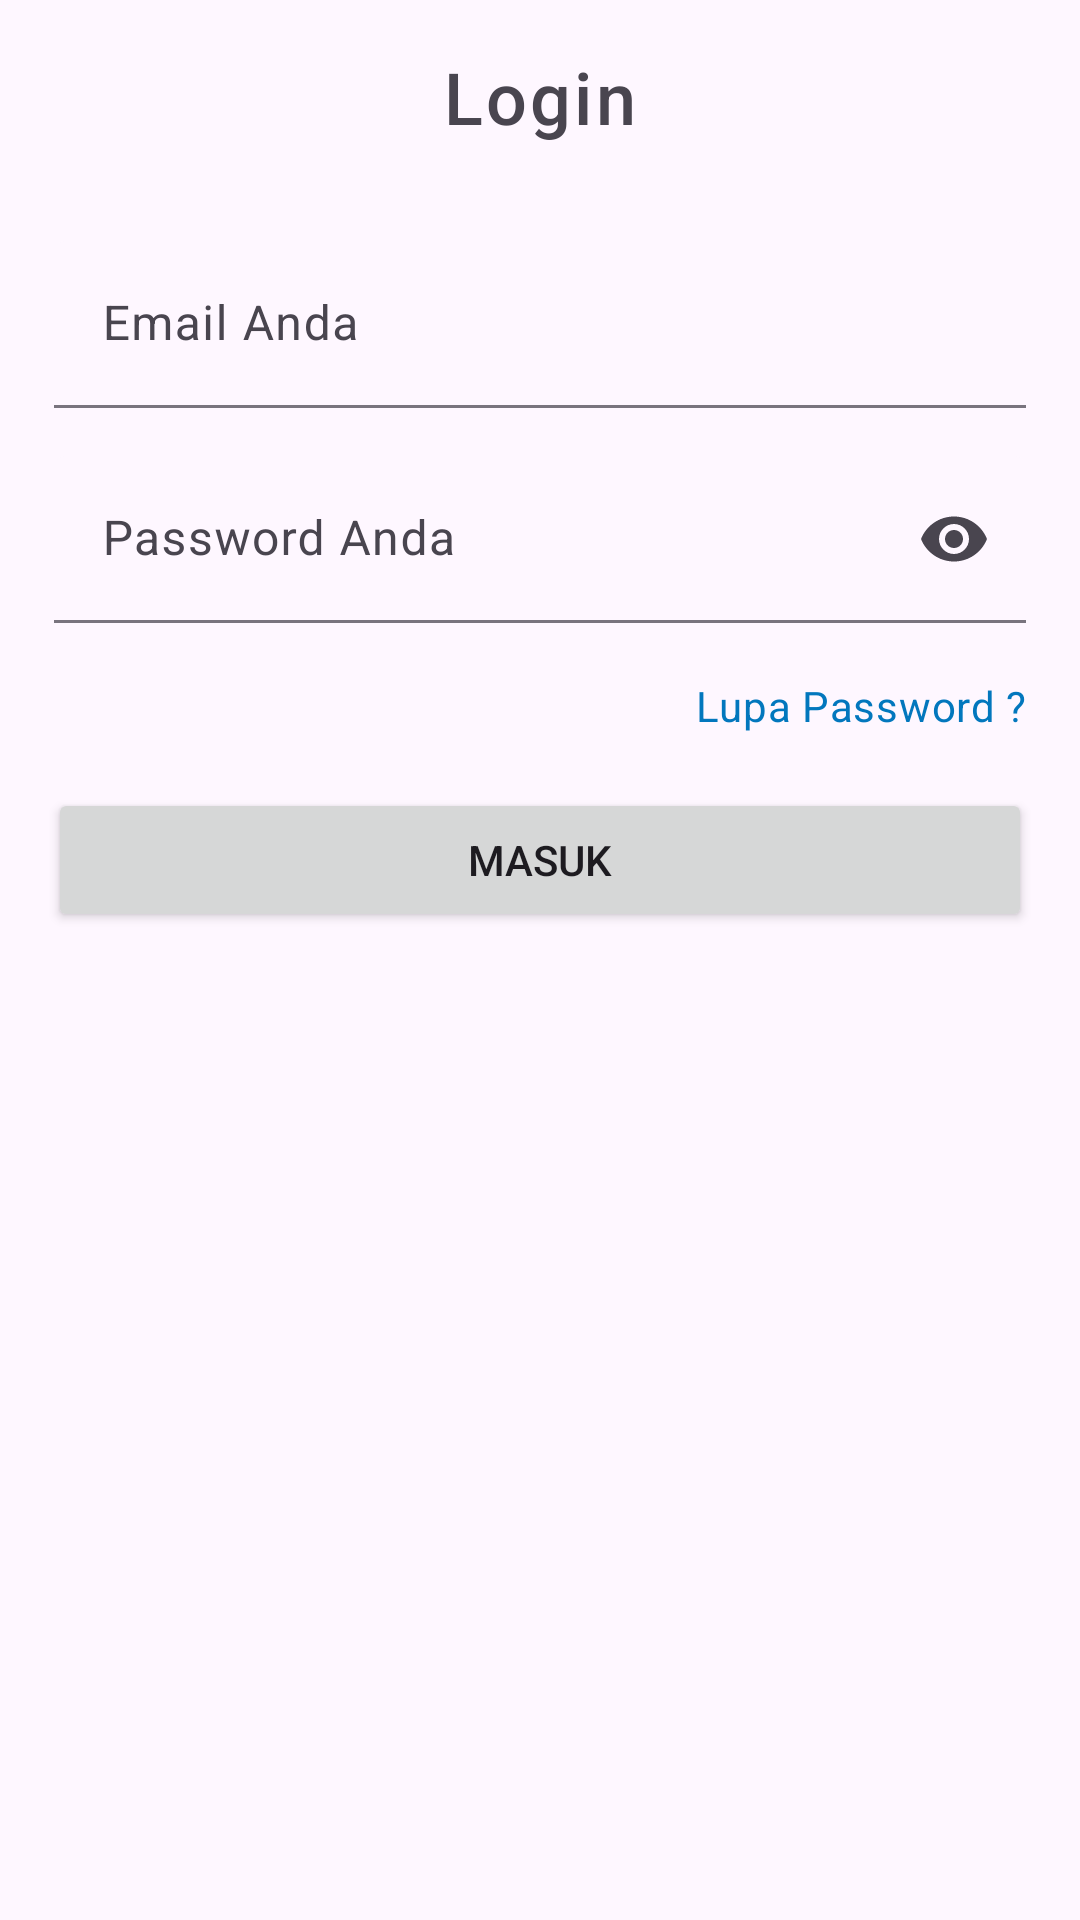

Here is an Android app screen rendered from its layout file. Give the layout XML and the strings, colors and styles it references.
<!-- AndroidManifest.xml: application theme Theme.TestPaper -->
<!-- res/layout/fo_activity_main.xml -->
<?xml version="1.0" encoding="utf-8"?>
<LinearLayout xmlns:android="http://schemas.android.com/apk/res/android"
    xmlns:app="http://schemas.android.com/apk/res-auto"
    xmlns:tools="http://schemas.android.com/tools"
    android:layout_width="match_parent"
    android:layout_height="match_parent"
    android:orientation="vertical"
    tools:context=".MainActivity">

    <TextView
        style="@style/TextAppearance.Material3.LabelSmall"
        android:layout_width="wrap_content"
        android:layout_height="wrap_content"
        android:layout_gravity="center"
        android:textSize="24sp"
        android:layout_marginTop="16dp"
        android:layout_marginBottom="32dp"
        android:text="@string/fo_login" />

    <com.google.android.material.textfield.TextInputLayout
        style="?attr/textInputFilledStyle"
        android:layout_width="match_parent"
        android:layout_height="wrap_content"
        android:hint="@string/fo_hint_email"
        android:layout_marginHorizontal="18dp"
        app:boxBackgroundColor="@color/fo_transparent"
        >

        <com.google.android.material.textfield.TextInputEditText
            android:id="@+id/ed_input_email"
            android:layout_width="match_parent"
            android:layout_height="wrap_content"
            android:inputType="textEmailAddress"
            android:autofillHints="emailAddress"
            tools:ignore="VisualLintTextFieldSize" />

    </com.google.android.material.textfield.TextInputLayout>

    <com.google.android.material.textfield.TextInputLayout
        style="?attr/textInputFilledStyle"
        android:layout_width="match_parent"
        android:layout_height="wrap_content"
        android:hint="@string/fo_hint_password"
        android:layout_marginHorizontal="18dp"
        android:layout_marginTop="16dp"
        app:endIconMode="password_toggle"
        app:boxBackgroundColor="@color/fo_transparent"
        >

        <com.google.android.material.textfield.TextInputEditText
            android:id="@+id/ed_input_password"
            android:layout_width="match_parent"
            android:layout_height="wrap_content"
            android:inputType="textPassword"
            android:autofillHints="password"
            tools:ignore="VisualLintTextFieldSize" />

    </com.google.android.material.textfield.TextInputLayout>

    <TextView
        style="@style/BodyMediumLightBlue"
        android:layout_width="match_parent"
        android:layout_height="wrap_content"
        android:layout_marginHorizontal="18dp"
        android:layout_marginVertical="18dp"
        android:text="@string/fo_forgot_password"
        android:textAlignment="textEnd"
        />

    <androidx.appcompat.widget.AppCompatButton
        android:layout_width="match_parent"
        android:layout_height="wrap_content"
        android:maxWidth="320dp"
        android:layout_marginHorizontal="16dp"
        android:text="@string/fo_masuk"
        tools:ignore="VisualLintButtonSize" />

</LinearLayout>
<!-- resources referenced by this layout -->
<resources>
  <color name="fo_transparent">#00000000</color>
  <string name="fo_forgot_password">Lupa Password ?</string>
  <string name="fo_hint_email">Email Anda</string>
  <string name="fo_hint_password">Password Anda</string>
  <string name="fo_login">Login</string>
  <string name="fo_masuk">Masuk</string>
  <style name="BodyMediumLightBlue" parent="TextAppearance.Material3.BodyMedium">
          <item name="android:textColor">@color/fo_light_blue</item>
          <item name="android:fontFamily">@font/poppins_regular</item>
          <item name="android:textSize">14sp</item>
      </style>
  <style name="Theme.TestPaper" parent="Base.Theme.TestPaper" />
  <color name="fo_light_blue">#0277BD</color>
  <style name="Base.Theme.TestPaper" parent="Theme.Material3.DayNight.NoActionBar">
          <item name="colorPrimary">@color/fo_dark_red_2</item>
          <item name="colorPrimaryVariant">@color/fo_dark_red_1</item>
          <item name="android:statusBarColor">@color/fo_dark_red_1</item>
  
      </style>
  <color name="fo_dark_red_2">#CF0B0C</color>
  <color name="fo_dark_red_1">#D10A0C</color>
</resources>
